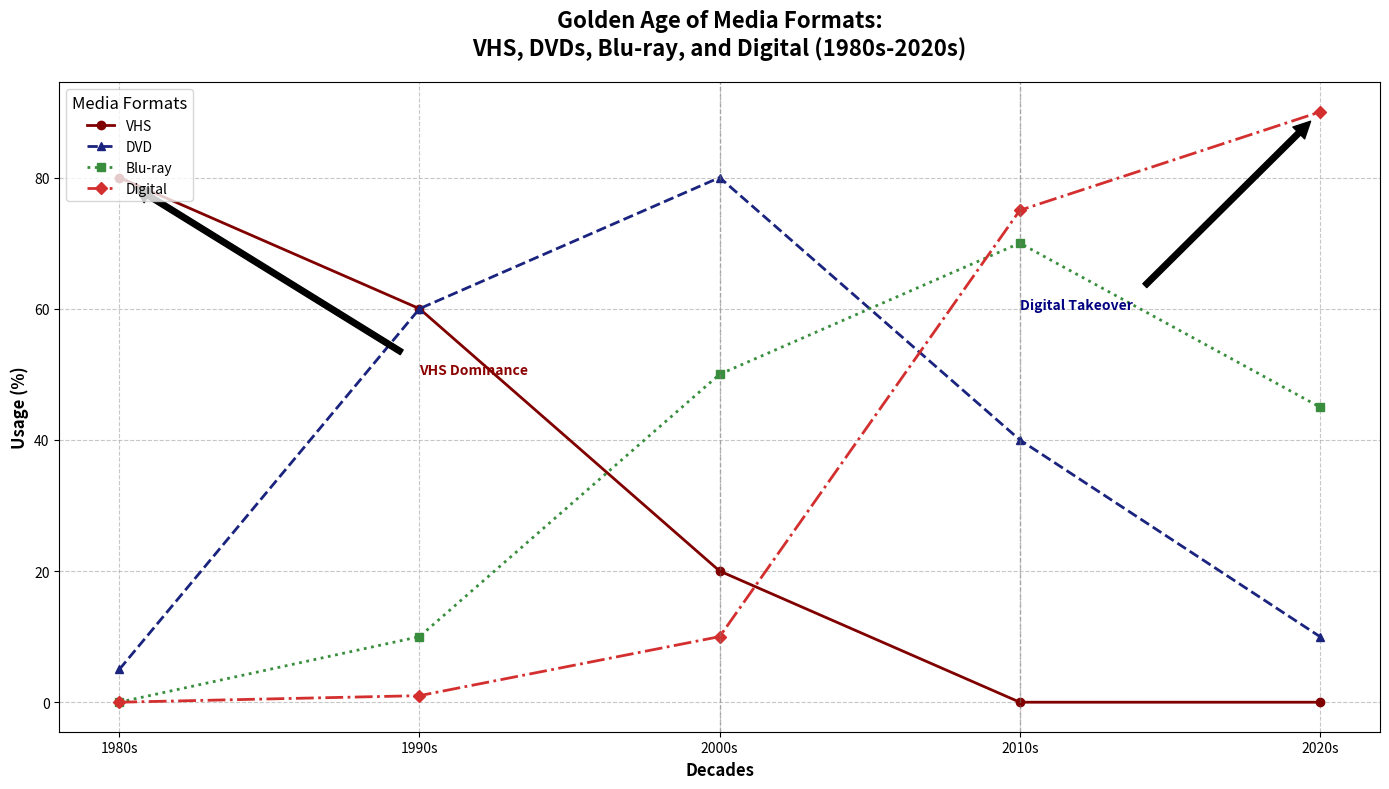

The matplotlib source for this figure:
import matplotlib.pyplot as plt
import numpy as np

# Define decades as labels
decades = np.array(['1980s', '1990s', '2000s', '2010s', '2020s'])

# Percentage usage values for each media type across the decades
vhs_usage = [80, 60, 20, 0, 0]
dvd_usage = [5, 60, 80, 40, 10]
bluray_usage = [0, 10, 50, 70, 45]
digital_usage = [0, 1, 10, 75, 90]

# Plot setup
fig, ax = plt.subplots(figsize=(14, 8))

# Plotting each media type's usage over the decades with new colors
ax.plot(decades, vhs_usage, label='VHS', marker='o', linestyle='-', linewidth=2, color='#800000')  # Maroon
ax.plot(decades, dvd_usage, label='DVD', marker='^', linestyle='--', linewidth=2, color='#1A237E')  # Indigo
ax.plot(decades, bluray_usage, label='Blu-ray', marker='s', linestyle=':', linewidth=2, color='#388E3C')  # Green
ax.plot(decades, digital_usage, label='Digital', marker='D', linestyle='-.', linewidth=2, color='#D32F2F')  # Red

# Add titles and labels
ax.set_title("Golden Age of Media Formats:\nVHS, DVDs, Blu-ray, and Digital (1980s-2020s)", fontsize=16, fontweight='bold', pad=20)
ax.set_xlabel('Decades', fontsize=12, fontweight='bold')
ax.set_ylabel('Usage (%)', fontsize=12, fontweight='bold')

# Customize the legend
ax.legend(title='Media Formats', fontsize=10, title_fontsize='12', loc='upper left')

# Add grid for better readability
ax.grid(True, linestyle='--', alpha=0.7)

# Annotate significant trends
ax.annotate('VHS Dominance', xy=('1980s', 80), xytext=('1990s', 50),
            arrowprops=dict(facecolor='black', shrink=0.05), fontsize=10, fontweight='bold', color='darkred')
ax.annotate('Digital Takeover', xy=('2020s', 90), xytext=('2010s', 60),
            arrowprops=dict(facecolor='black', shrink=0.05), fontsize=10, fontweight='bold', color='navy')

# Highlight specific decades
highlight_decades = ['2000s', '2010s']
for decade in highlight_decades:
    ax.axvline(decade, color='grey', linestyle='--', linewidth=1, alpha=0.5)

# Ensure layout does not overlap
plt.tight_layout()
plt.show()
